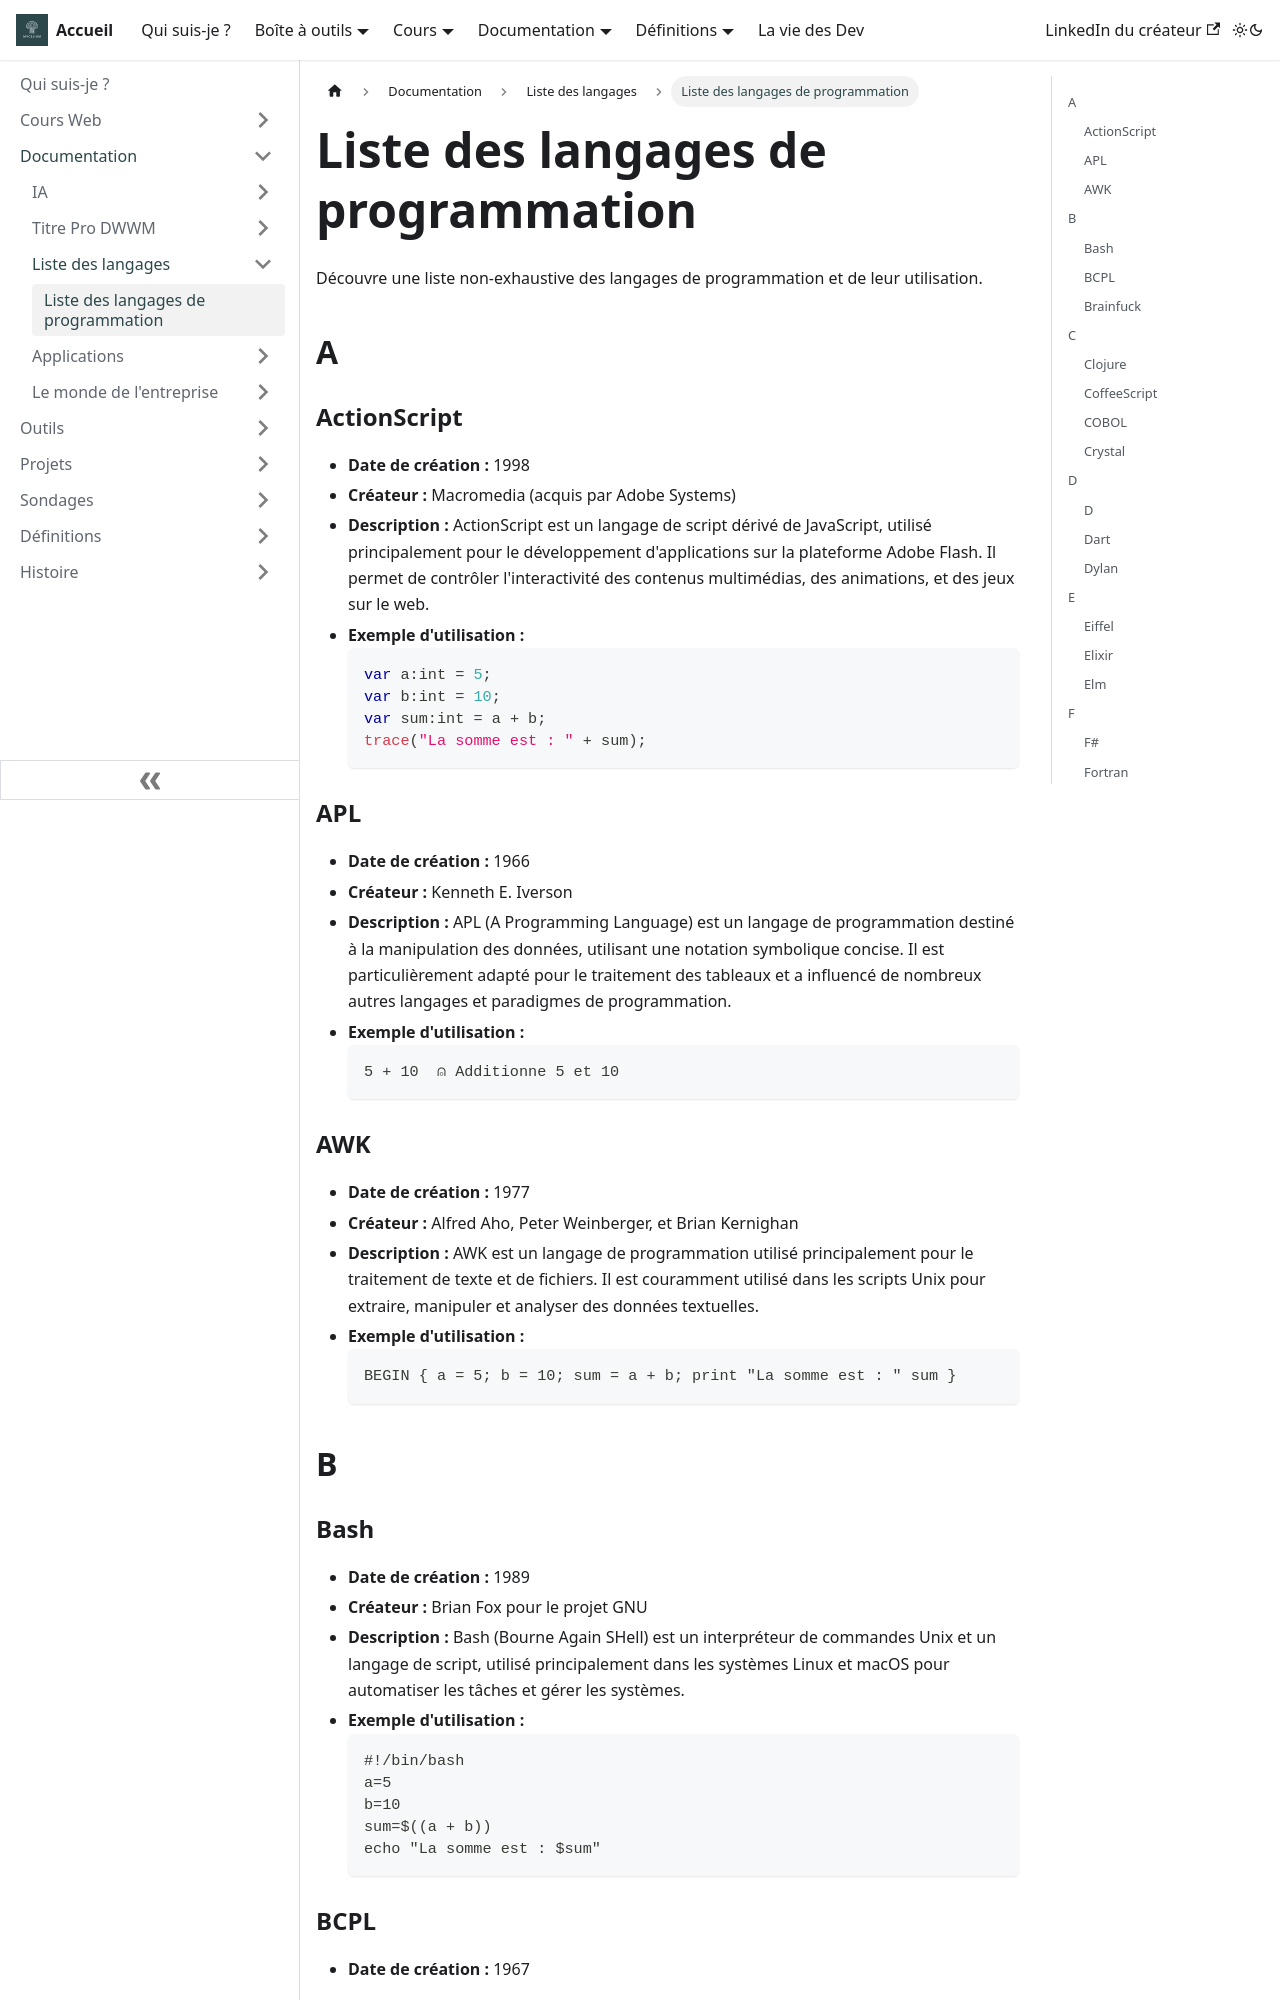

repository: Chrstn67/mycelium · page: docs/Documentation/Langages/Liste-des-langages/index.html · generator: docusaurus

---
tags: [Langages de programmation, Programmation]
---

# Liste des langages de programmation

Découvre une liste non-exhaustive des langages de programmation et de leur utilisation.

## A

### ActionScript

- **Date de création :** 1998
- **Créateur :** Macromedia (acquis par Adobe Systems)
- **Description :** ActionScript est un langage de script dérivé de JavaScript, utilisé principalement pour le développement d'applications sur la plateforme Adobe Flash. Il permet de contrôler l'interactivité des contenus multimédias, des animations, et des jeux sur le web.
- **Exemple d'utilisation :**
  ```actionscript
  var a:int = 5;
  var b:int = 10;
  var sum:int = a + b;
  trace("La somme est : " + sum);
  ```

### APL

- **Date de création :** 1966
- **Créateur :** Kenneth E. Iverson
- **Description :** APL (A Programming Language) est un langage de programmation destiné à la manipulation des données, utilisant une notation symbolique concise. Il est particulièrement adapté pour le traitement des tableaux et a influencé de nombreux autres langages et paradigmes de programmation.
- **Exemple d'utilisation :**
  ```apl
  5 + 10  ⍝ Additionne 5 et 10
  ```

### AWK

- **Date de création :** 1977
- **Créateur :** Alfred Aho, Peter Weinberger, et Brian Kernighan
- **Description :** AWK est un langage de programmation utilisé principalement pour le traitement de texte et de fichiers. Il est couramment utilisé dans les scripts Unix pour extraire, manipuler et analyser des données textuelles.
- **Exemple d'utilisation :**
  ```awk
  BEGIN { a = 5; b = 10; sum = a + b; print "La somme est : " sum }
  ```

## B
